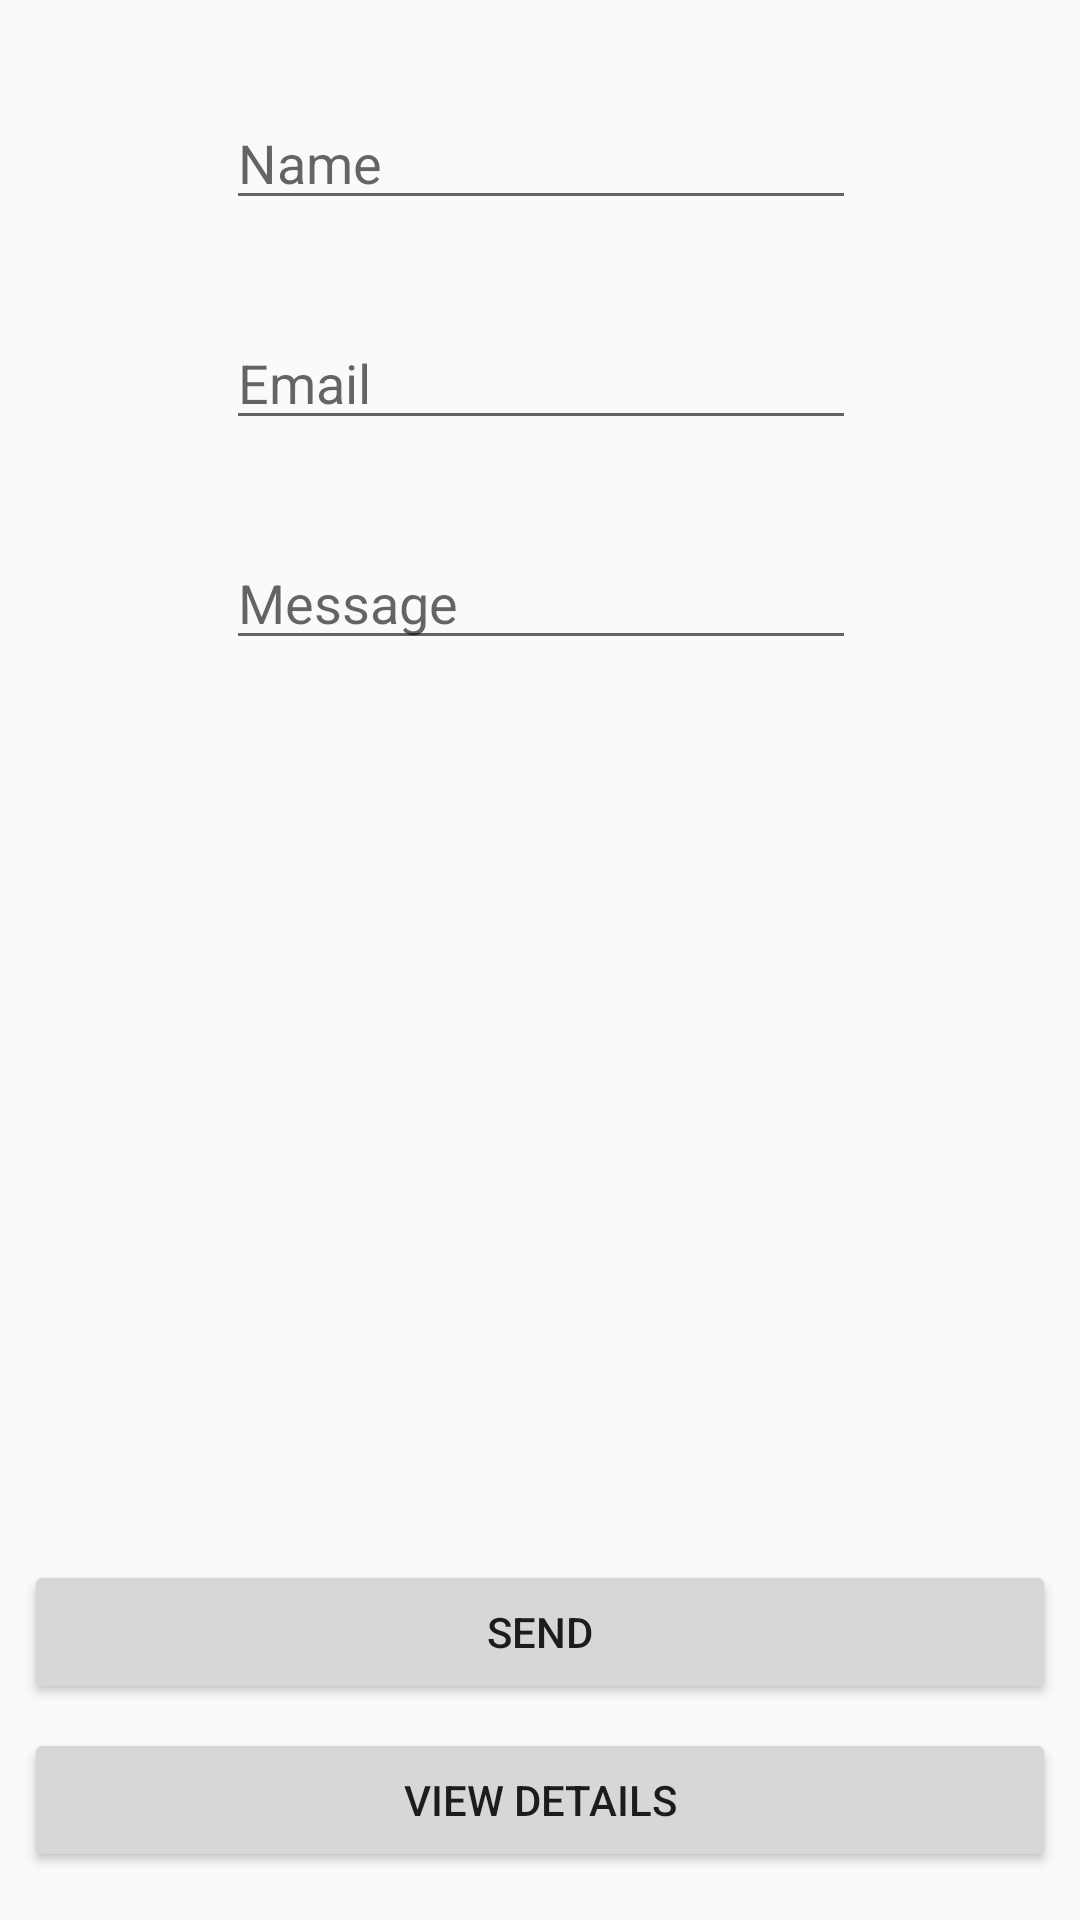

Write the Android layout XML for this screen, with the resource values it uses.
<!-- AndroidManifest.xml: application theme AppTheme -->
<!-- res/layout/activity_feedback.xml -->
<?xml version="1.0" encoding="utf-8"?>
<androidx.constraintlayout.widget.ConstraintLayout xmlns:android="http://schemas.android.com/apk/res/android"
    xmlns:app="http://schemas.android.com/apk/res-auto"
    xmlns:tools="http://schemas.android.com/tools"
    android:layout_width="match_parent"
    android:layout_height="match_parent"
    tools:context="com.sportsbuzz11.app.Activity.FeedbackActivity">

    <EditText
        android:id="@+id/namedata"
        android:layout_width="wrap_content"
        android:layout_height="wrap_content"
        android:layout_marginStart="8dp"
        android:layout_marginTop="32dp"
        android:layout_marginEnd="8dp"
        android:ems="10"
        android:hint="Name"
        android:inputType="textPersonName"
        app:layout_constraintEnd_toEndOf="parent"
        app:layout_constraintHorizontal_bias="0.503"
        app:layout_constraintStart_toStartOf="parent"
        app:layout_constraintTop_toTopOf="parent" />

    <EditText
        android:id="@+id/emaildata"
        android:layout_width="wrap_content"
        android:layout_height="wrap_content"
        android:layout_marginStart="8dp"
        android:layout_marginTop="32dp"
        android:layout_marginEnd="8dp"
        android:ems="10"
        android:hint="Email"
        android:inputType="textEmailAddress"
        app:layout_constraintEnd_toEndOf="parent"
        app:layout_constraintHorizontal_bias="0.503"
        app:layout_constraintStart_toStartOf="parent"
        app:layout_constraintTop_toBottomOf="@+id/namedata" />

    <EditText
        android:id="@+id/messagedata"
        android:layout_width="wrap_content"
        android:layout_height="wrap_content"
        android:layout_marginStart="8dp"
        android:layout_marginTop="32dp"
        android:layout_marginEnd="8dp"
        android:ems="10"
        android:hint="Message"
        android:inputType="text"
        app:layout_constraintEnd_toEndOf="parent"
        app:layout_constraintHorizontal_bias="0.503"
        app:layout_constraintStart_toStartOf="parent"
        app:layout_constraintTop_toBottomOf="@+id/emaildata" />

    <Button
        android:id="@+id/btn_send"
        android:layout_width="match_parent"
        android:layout_height="wrap_content"
        android:layout_marginStart="8dp"
        android:layout_marginEnd="8dp"
        android:layout_marginBottom="8dp"
        android:text="Send"
        app:layout_constraintBottom_toTopOf="@+id/btn_details"
        app:layout_constraintEnd_toEndOf="parent"
        app:layout_constraintHorizontal_bias="0.0"
        app:layout_constraintStart_toStartOf="parent" />

    <Button
        android:id="@+id/btn_details"
        android:layout_width="match_parent"
        android:layout_height="wrap_content"
        android:layout_marginStart="8dp"
        android:layout_marginEnd="8dp"
        android:layout_marginBottom="16dp"
        android:text="View Details"
        app:layout_constraintBottom_toBottomOf="parent"
        app:layout_constraintEnd_toEndOf="parent"
        app:layout_constraintStart_toStartOf="parent" />

</androidx.constraintlayout.widget.ConstraintLayout>
<!-- resources referenced by this layout -->
<resources>
  <style name="AppTheme" parent="Theme.AppCompat.Light.NoActionBar">
          
          <item name="colorPrimary">@color/colorPrimary</item>
          <item name="colorPrimaryDark">@color/colorPrimaryDark</item>
          <item name="colorAccent">@color/colorAccent</item>
          <item name="android:windowDisablePreview">true</item>
      </style>
  <color name="colorPrimary">#0097A7</color>
  <color name="colorPrimaryDark">#0094a4</color>
  <color name="colorAccent">#00c2ac</color>
</resources>
